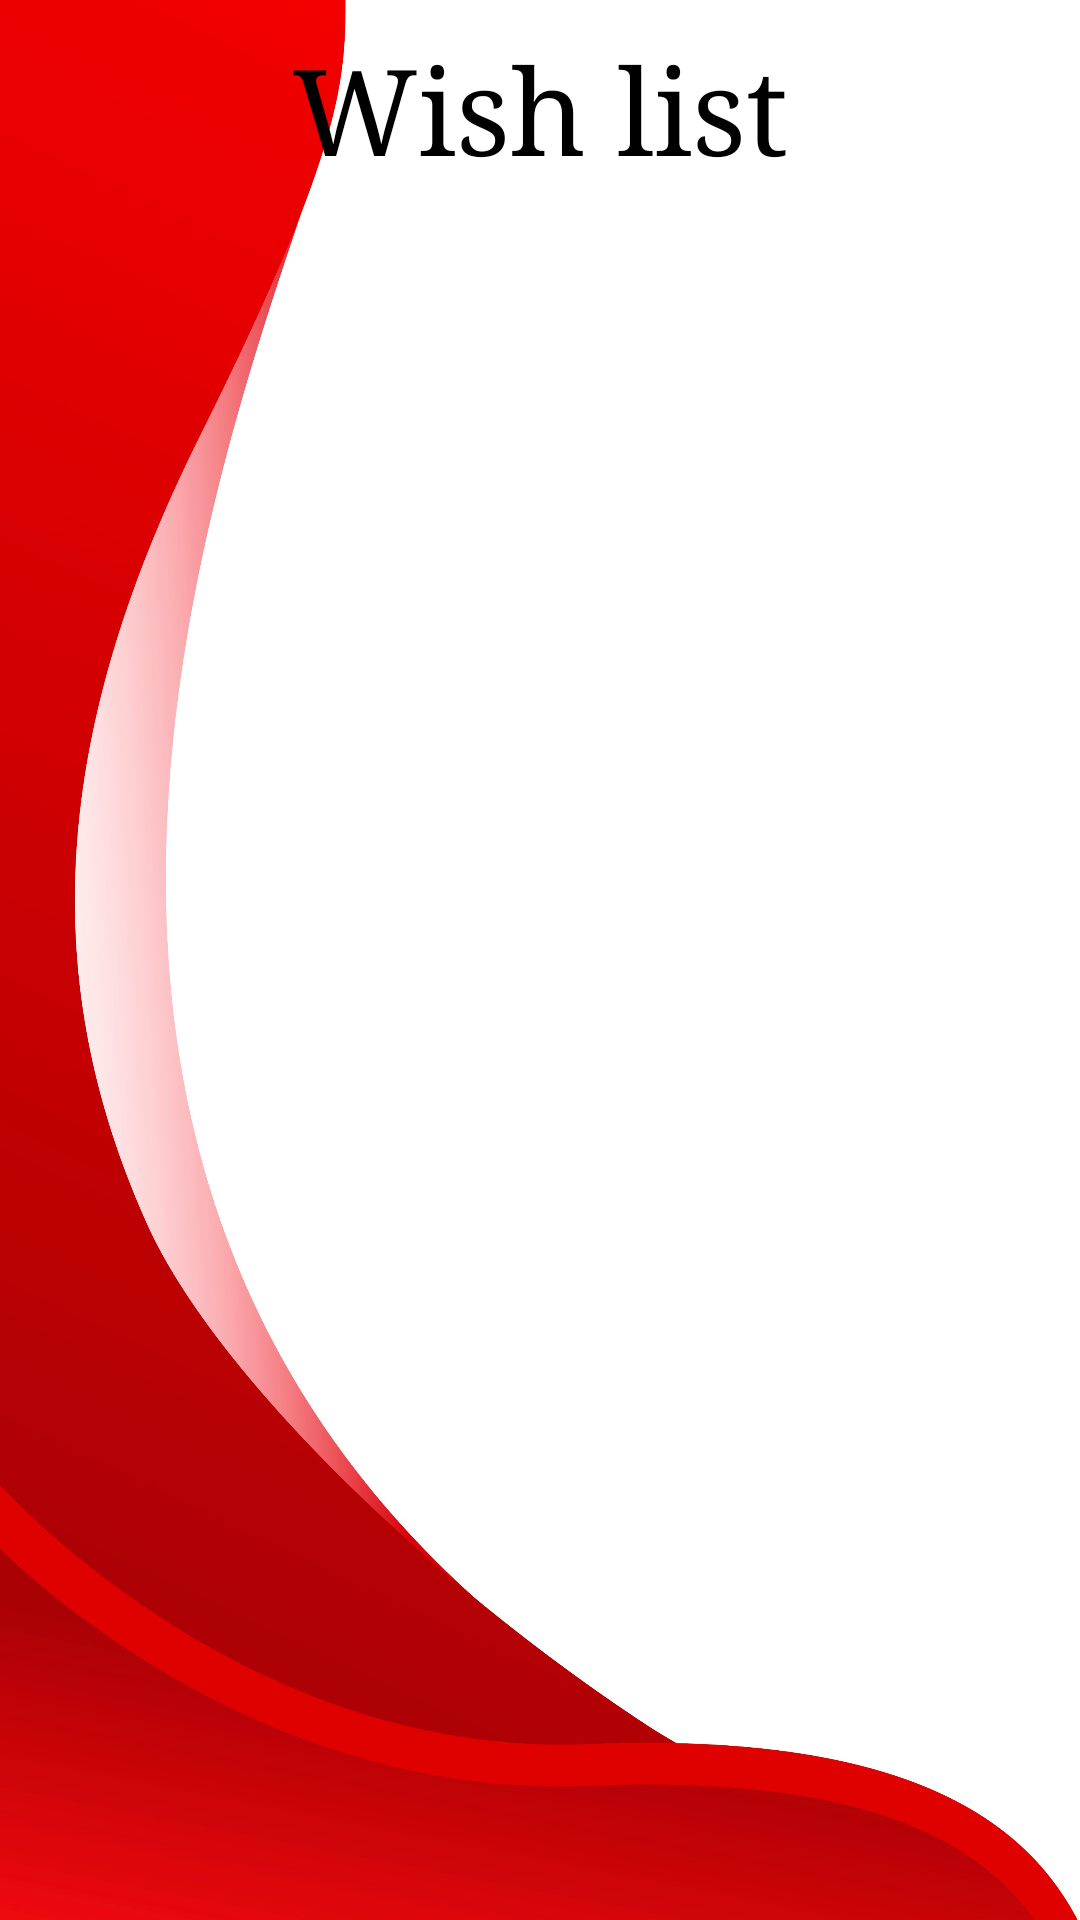

Produce the Android XML layout that renders to this screen, including the resource entries it uses.
<!-- AndroidManifest.xml: application theme Theme.ReadItApp -->
<!-- res/layout/fragment_wishlist.xml -->
<?xml version="1.0" encoding="utf-8"?>
<FrameLayout xmlns:android="http://schemas.android.com/apk/res/android"
    xmlns:tools="http://schemas.android.com/tools"
    android:layout_width="match_parent"
    android:layout_height="match_parent"
    xmlns:app="http://schemas.android.com/apk/res-auto"
    android:background="@drawable/background_mirror"
    tools:context=".fragments.WishlistFragment">

    <RelativeLayout
        android:layout_width="match_parent"
        android:layout_height="match_parent">

        <TextView
            android:id="@+id/textView"
            android:layout_width="match_parent"
            android:layout_height="wrap_content"
            android:fontFamily="serif"
            android:padding="10dp"
            android:text="@string/wish_list"
            android:textAlignment="center"
            android:textColor="@color/black"
            android:textSize="40sp" />

        <androidx.recyclerview.widget.RecyclerView
            android:id="@+id/container"
            android:layout_width="match_parent"
            android:layout_height="match_parent"
            android:layout_centerInParent="true"
            android:layout_marginStart="10dp"
            android:layout_marginTop="30dp"
            android:layout_marginEnd="10dp"
            android:layout_marginBottom="80dp"
            android:layout_below="@id/textView"
            app:layout_constraintVertical_bias="1.0" />

    </RelativeLayout>

</FrameLayout>
<!-- resources referenced by this layout -->
<resources>
  <!-- drawable background_mirror: jpg bitmap (drawable-v24, 311873 bytes) -->
  <string name="wish_list">Wish list</string>
  <style name="Theme.ReadItApp" parent="Theme.MaterialComponents.DayNight.NoActionBar">
          
          <item name="colorPrimary">#EA0001</item>
          <item name="colorPrimaryVariant">#D0011b</item>
          <item name="colorOnPrimary">@color/white</item>
          
          <item name="colorSecondary">#D0011b</item>
          <item name="colorSecondaryVariant">@color/teal_700</item>
          <item name="colorOnSecondary">@color/black</item>
          
          <item name="android:statusBarColor" tools:targetApi="l">?attr/colorPrimaryVariant</item>
          <item name="android:windowBackground">@android:color/white</item>
      </style>
  <!-- not gathered from this repository: default colours our renderer supplied (Android Studio template values) -->
  <color name="teal_700">#FF018786</color>
  <color name="black">#FF000000</color>
  <color name="white">#FFFFFFFF</color>
</resources>
